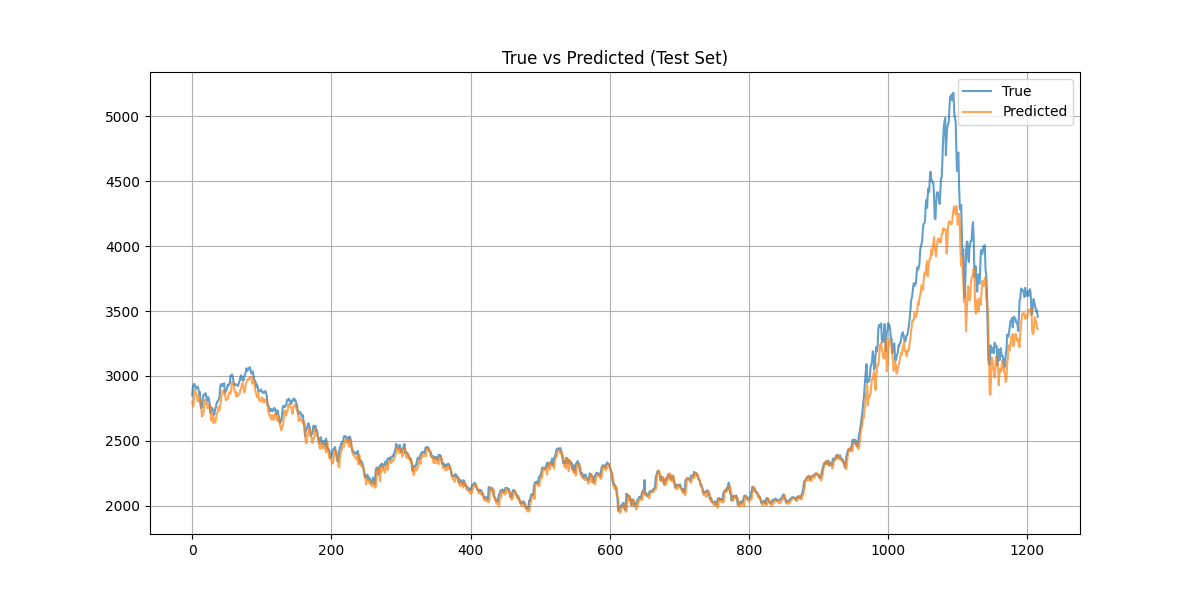

The file beside this chart, header and first rows:
Date, True_Value, Predicted_Value, Absolute_Error
2010-12-09, 2850, 2799, 51.15
2010-12-10, 2924, 2764, 159.8
2010-12-13, 2933, 2788, 145.8
2010-12-14, 2939, 2876, 63.24
2010-12-15, 2921, 2889, 32.47
2010-12-16, 2899, 2873, 26.05
2010-12-17, 2912, 2851, 60.3
2010-12-20, 2908, 2838, 70.08
2010-12-21, 2917, 2805, 112.4
2010-12-22, 2894, 2853, 40.93
2010-12-23, 2853, 2833, 20.73
2010-12-24, 2877, 2808, 69.05
2010-12-27, 2775, 2781, 5.45
2010-12-28, 2753, 2740, 13.08
2010-12-29, 2768, 2688, 79.97
2010-12-30, 2809, 2700, 108.8
2010-12-31, 2855, 2709, 145.9
2011-01-04, 2850, 2761, 89.11
2011-01-05, 2854, 2817, 37.19
2011-01-06, 2868, 2803, 65.4
2011-01-07, 2847, 2785, 62.35
2011-01-10, 2811, 2800, 10.59
2011-01-11, 2828, 2752, 76.06
2011-01-12, 2838, 2754, 83.07
2011-01-13, 2817, 2770, 47
2011-01-14, 2781, 2779, 2.343
2011-01-17, 2715, 2743, 27.21
2011-01-18, 2760, 2662, 97.37
2011-01-19, 2753, 2657, 95.47
2011-01-20, 2746, 2709, 37.61
2011-01-21, 2736, 2639, 97.17
2011-01-24, 2701, 2678, 22.97
2011-01-25, 2711, 2665, 46.06
2011-01-26, 2753, 2641, 112.2
2011-01-27, 2759, 2667, 92.18
2011-01-28, 2791, 2709, 81.6
2011-01-31, 2805, 2715, 89.81
2011-02-01, 2804, 2752, 51.76
2011-02-09, 2819, 2760, 58.8
2011-02-10, 2835, 2735, 100.2
2011-02-11, 2906, 2776, 130.4
2011-02-14, 2934, 2790, 144.6
2011-02-15, 2924, 2865, 59.28
2011-02-16, 2939, 2875, 63.79
2011-02-17, 2924, 2888, 36.34
2011-02-18, 2933, 2888, 44.75
2011-02-21, 2944, 2855, 89.87
2011-02-22, 2868, 2877, 8.765
2011-02-23, 2882, 2818, 63.92
2011-02-24, 2890, 2813, 77.39
2011-02-25, 2906, 2826, 80.01
2011-02-28, 2932, 2824, 107.7
2011-03-01, 2925, 2852, 73.33
2011-03-02, 2938, 2874, 63.26
2011-03-03, 2944, 2868, 76.92
2011-03-04, 3000, 2863, 137.6
2011-03-07, 3002, 2892, 109.4
2011-03-08, 3012, 2951, 60.65
2011-03-09, 2996, 2953, 43.05
2011-03-10, 2967, 2951, 15.82
... 1,156 more rows
